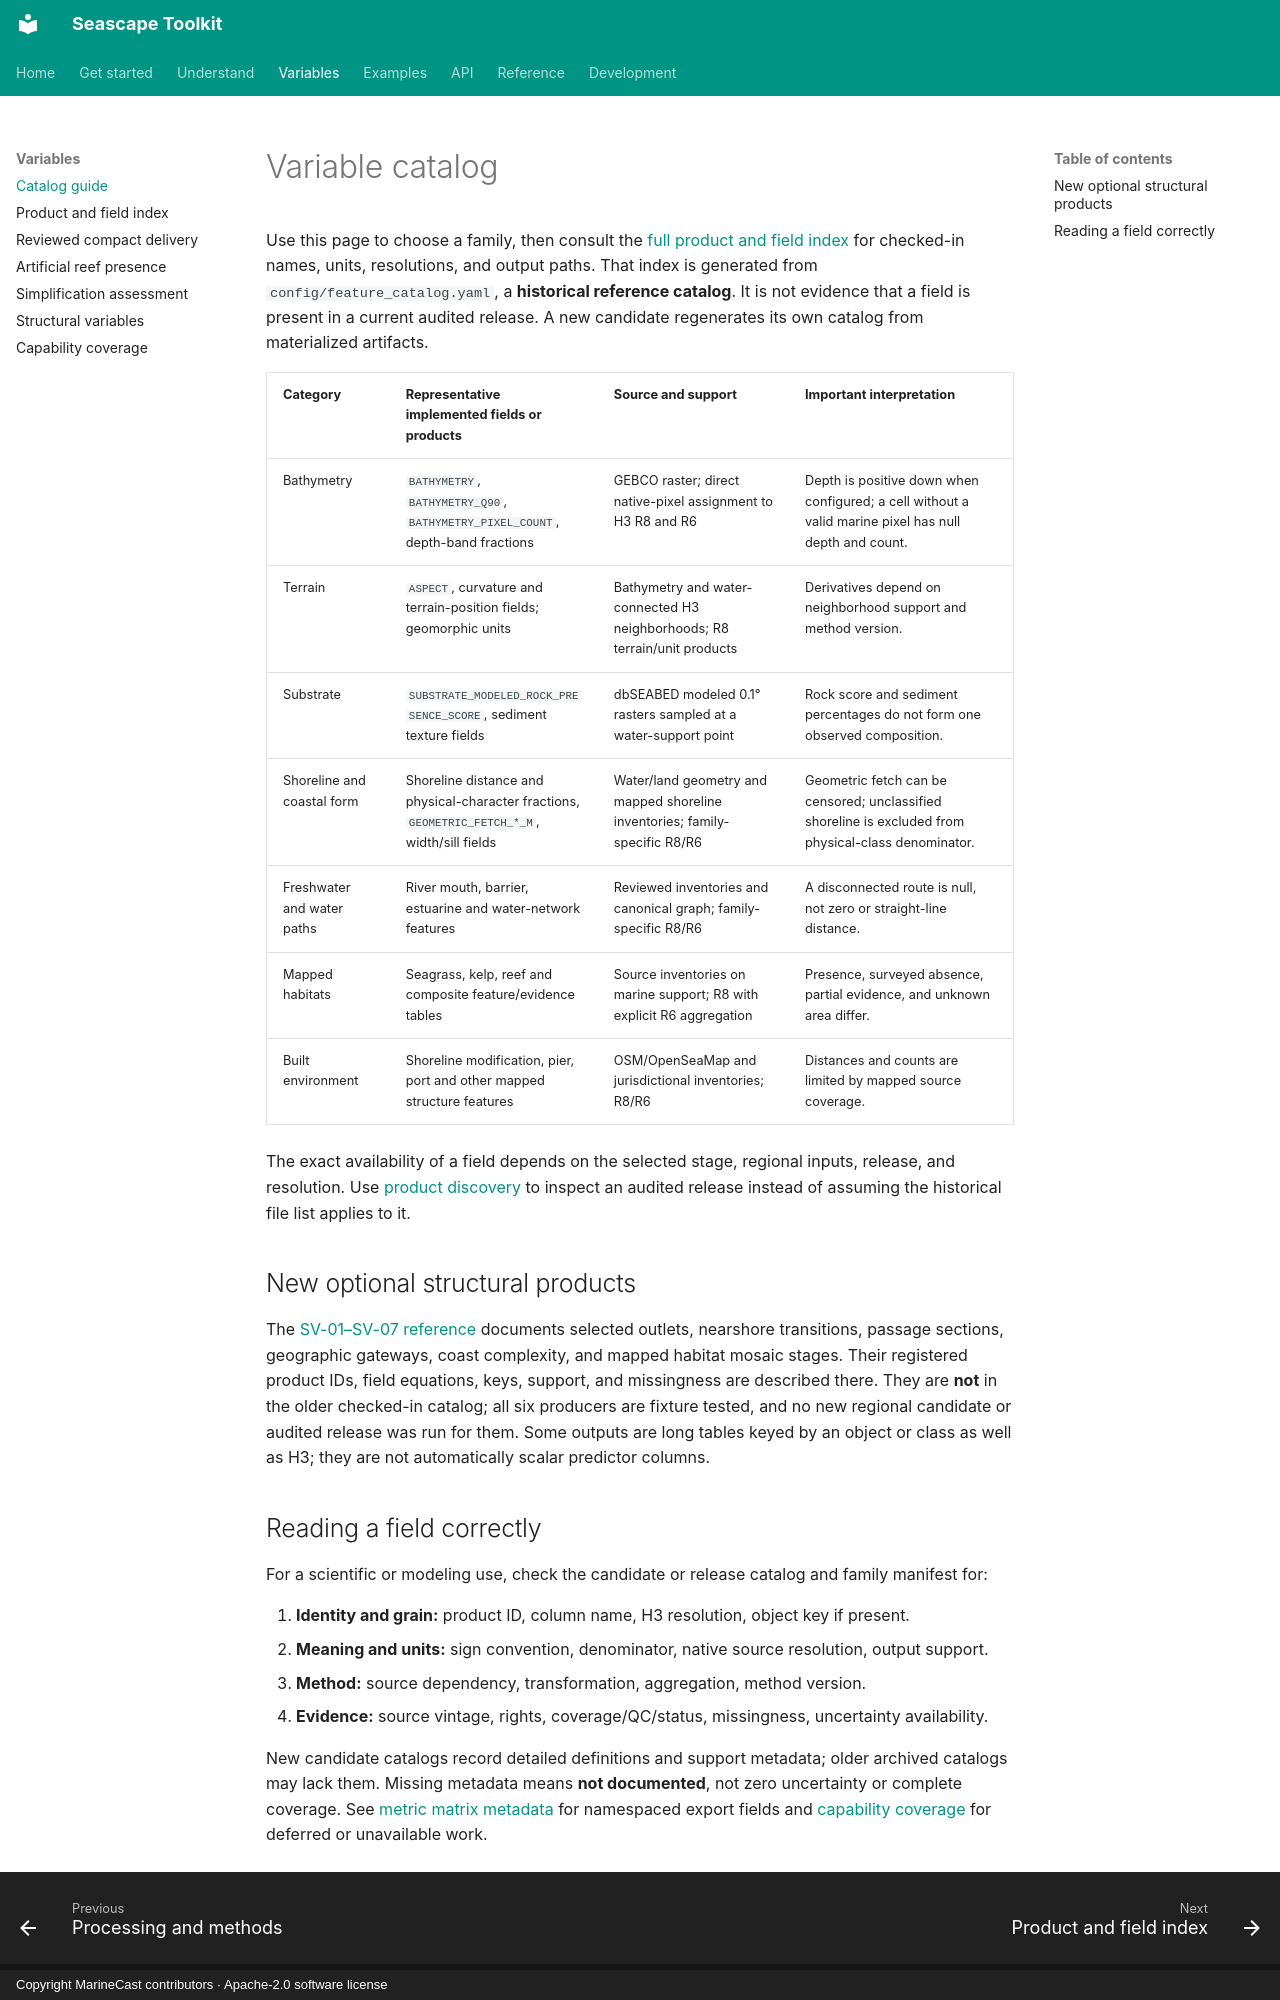

repository: MarineCast/toolkit-seascape · page: variables/index.html · generator: mkdocs · copyright: Copyright MarineCast contributors · Apache-2.0 software license

# Variable catalog

Use this page to choose a family, then consult the [full product and field index](../products.md) for checked-in names, units, resolutions, and output paths. That index is generated from `config/feature_catalog.yaml`, a **historical reference catalog**. It is not evidence that a field is present in a current audited release. A new candidate regenerates its own catalog from materialized artifacts.

| Category | Representative implemented fields or products | Source and support | Important interpretation |
| --- | --- | --- | --- |
| Bathymetry | `BATHYMETRY`, `BATHYMETRY_Q90`, `BATHYMETRY_PIXEL_COUNT`, depth-band fractions | GEBCO raster; direct native-pixel assignment to H3 R8 and R6 | Depth is positive down when configured; a cell without a valid marine pixel has null depth and count. |
| Terrain | `ASPECT`, curvature and terrain-position fields; geomorphic units | Bathymetry and water-connected H3 neighborhoods; R8 terrain/unit products | Derivatives depend on neighborhood support and method version. |
| Substrate | `SUBSTRATE_MODELED_ROCK_PRESENCE_SCORE`, sediment texture fields | dbSEABED modeled 0.1° rasters sampled at a water-support point | Rock score and sediment percentages do not form one observed composition. |
| Shoreline and coastal form | Shoreline distance and physical-character fractions, `GEOMETRIC_FETCH_*_M`, width/sill fields | Water/land geometry and mapped shoreline inventories; family-specific R8/R6 | Geometric fetch can be censored; unclassified shoreline is excluded from physical-class denominator. |
| Freshwater and water paths | River mouth, barrier, estuarine and water-network features | Reviewed inventories and canonical graph; family-specific R8/R6 | A disconnected route is null, not zero or straight-line distance. |
| Mapped habitats | Seagrass, kelp, reef and composite feature/evidence tables | Source inventories on marine support; R8 with explicit R6 aggregation | Presence, surveyed absence, partial evidence, and unknown area differ. |
| Built environment | Shoreline modification, pier, port and other mapped structure features | OSM/OpenSeaMap and jurisdictional inventories; R8/R6 | Distances and counts are limited by mapped source coverage. |

The exact availability of a field depends on the selected stage, regional inputs, release, and resolution. Use [product discovery](../API.md#consumer-facade) to inspect an audited release instead of assuming the historical file list applies to it.

## New optional structural products

The [SV-01–SV-07 reference](../structural-variables.md) documents selected outlets, nearshore transitions, passage sections, geographic gateways, coast complexity, and mapped habitat mosaic stages. Their registered product IDs, field equations, keys, support, and missingness are described there. They are **not** in the older checked-in catalog; all six producers are fixture tested, and no new regional candidate or audited release was run for them. Some outputs are long tables keyed by an object or class as well as H3; they are not automatically scalar predictor columns.
